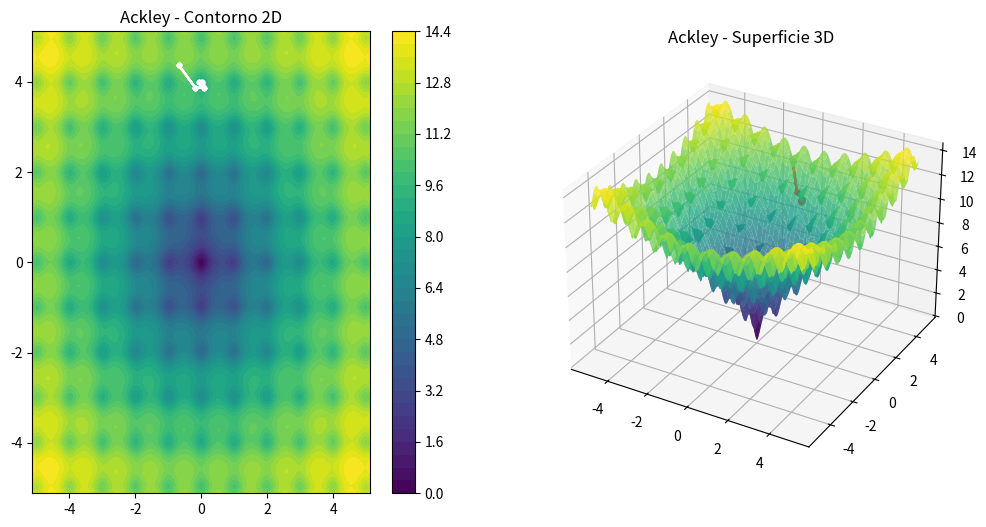

The script that saved this image:
import numpy as np
import matplotlib.pyplot as plt


def ackley(x, y):
    A = 20
    B = 0.2
    C = 2 * np.pi
    
    term1 = -A * np.exp(-B * np.sqrt(0.5 * (x**2 + y**2)))
    term2 = -np.exp(0.5 * (np.cos(C * x) + np.cos(C * y)))
    
    return term1 + term2 + A + np.exp(1)


def hill_climbing():
    
    bounds = (-5.12, 5.12)
    lo, hi = bounds
    
    x, y = np.random.uniform(lo,hi), np.random.uniform(lo,hi)
    fx = ackley(x,y)

    step_size = 0.5
    step_decay = 0.5
    min_step = 1e-3
    pause = 0.2

    dirs = [(dx,dy) for dx in (-1,0,1)
                     for dy in (-1,0,1)
                     if not (dx==0 and dy==0)]

    # Malla
    x_vals = np.linspace(lo, hi, 200)
    y_vals = np.linspace(lo, hi, 200)
    X, Y = np.meshgrid(x_vals, y_vals)
    Z = ackley(X, Y)

    plt.ion()
    fig = plt.figure(figsize=(12,6))

    ax1 = fig.add_subplot(121)
    cont = ax1.contourf(X, Y, Z, levels=40, cmap='viridis')
    plt.colorbar(cont, ax=ax1)
    ax1.set_title("Ackley - Contorno 2D")

    ax2 = fig.add_subplot(122, projection='3d')
    ax2.plot_surface(X, Y, Z, cmap='viridis', alpha=0.8)
    ax2.set_title("Ackley - Superficie 3D")

    path = [(x,y,fx)]

    while step_size >= min_step:

        best_neighbor = None
        best_val = fx

        for dx, dy in dirs:
            xn = np.clip(x + dx*step_size, lo, hi)
            yn = np.clip(y + dy*step_size, lo, hi)
            fn = ackley(xn, yn)

            if fn < best_val:   
                best_val = fn
                best_neighbor = (xn, yn)

        if best_neighbor:
            x, y = best_neighbor
            fx = best_val
            path.append((x,y,fx))

            ax1.plot([p[0] for p in path],
                     [p[1] for p in path], "w.-")
            ax2.plot([p[0] for p in path],
                     [p[1] for p in path],
                     [p[2] for p in path], "r.-")

            plt.pause(pause)
        else:
            step_size *= step_decay

    print(f"Mejor solución encontrada: ({x:.4f}, {y:.4f})")
    print(f"Valor mínimo: {fx:.6f}")

    plt.ioff()
    plt.show()


hill_climbing()
